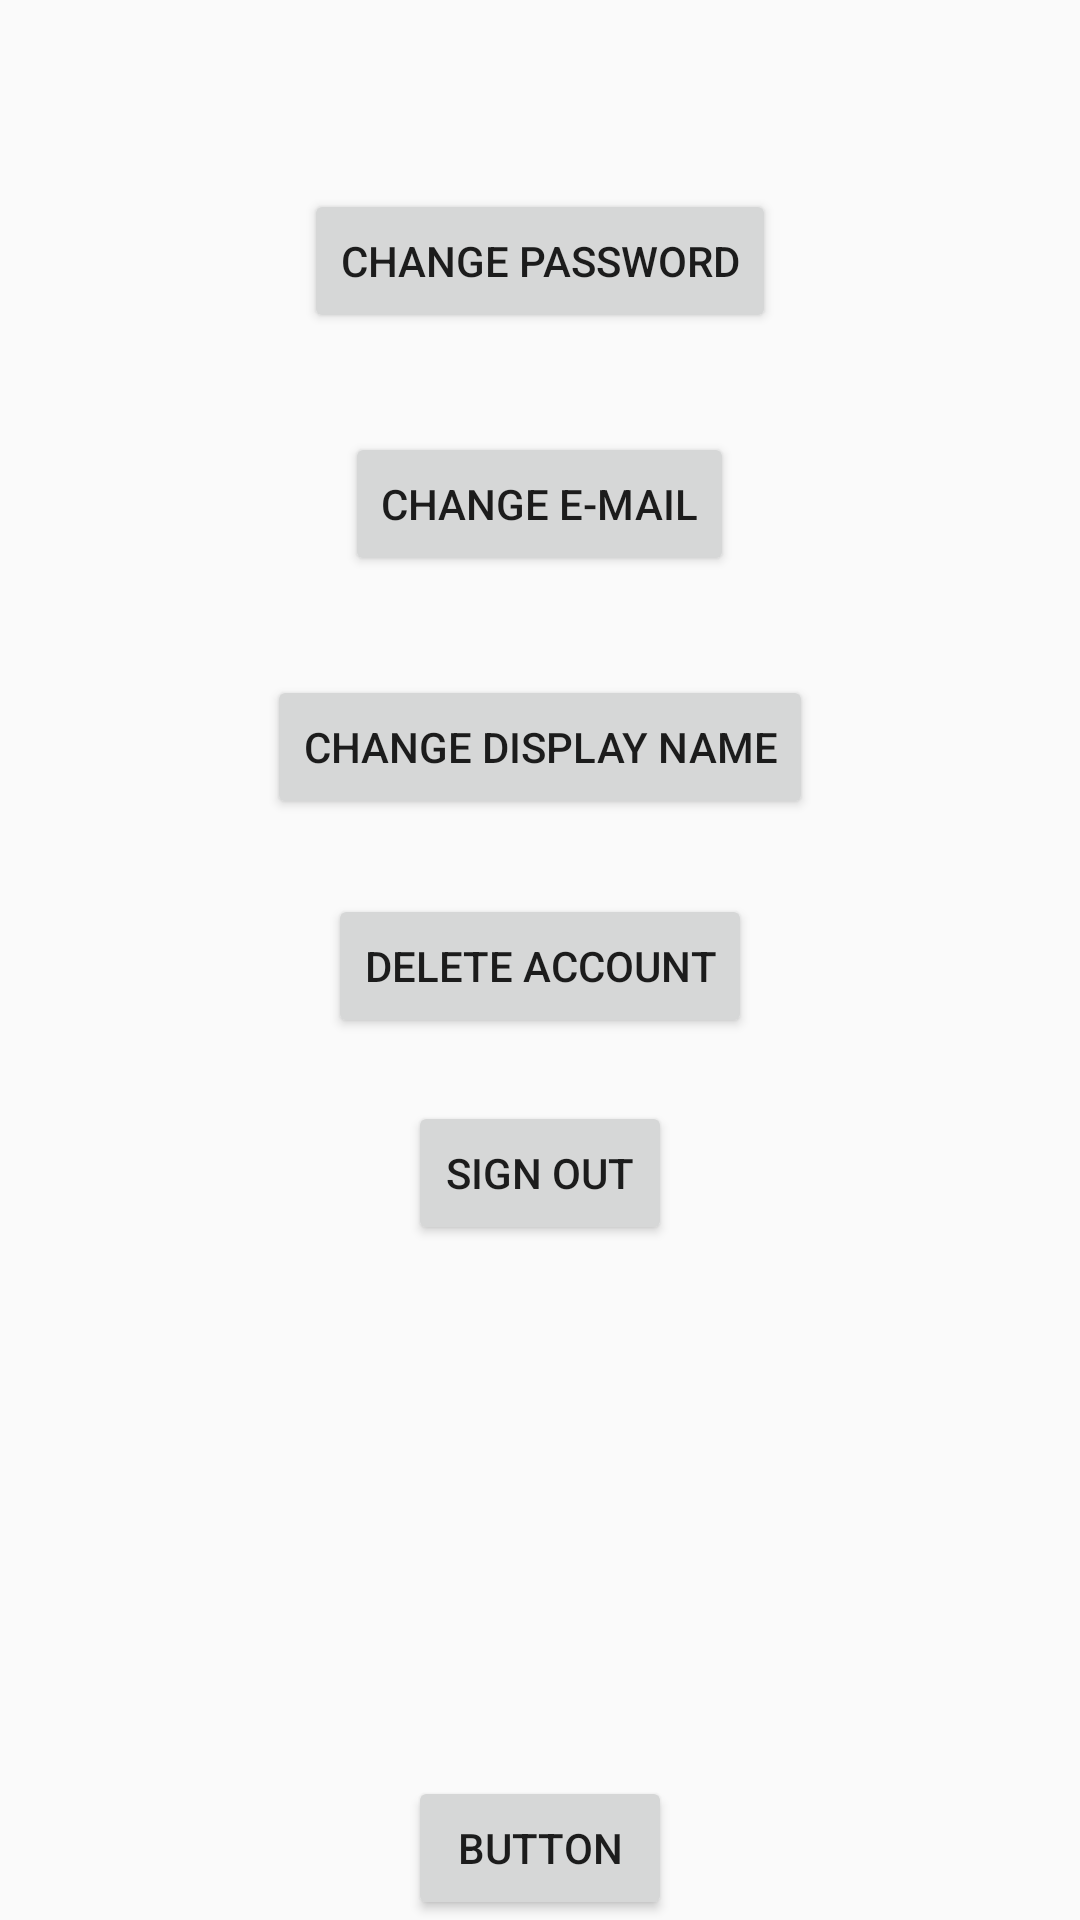

Layout XML and referenced resources for this Android screen:
<!-- AndroidManifest.xml: application theme AppTheme -->
<!-- res/layout/activity_loggedin.xml -->
<?xml version="1.0" encoding="utf-8"?>
<RelativeLayout xmlns:android="http://schemas.android.com/apk/res/android"
    xmlns:tools="http://schemas.android.com/tools"
    android:id="@+id/activity_loggedin"
    android:layout_width="match_parent"
    android:layout_height="match_parent"
    android:paddingBottom="@dimen/activity_vertical_margin"
    android:paddingLeft="@dimen/activity_horizontal_margin"
    android:paddingRight="@dimen/activity_horizontal_margin"
    android:paddingTop="@dimen/activity_vertical_margin"
    tools:context="aakarsh.firebase2.Loggedin">

    <Button
        android:text="Change E-Mail"
        android:layout_width="wrap_content"
        android:layout_height="wrap_content"
        android:id="@+id/changeMail"
        android:layout_below="@+id/changePass"
        android:layout_centerHorizontal="true"
        android:layout_marginTop="33dp" />

    <Button
        android:text="Change display name"
        android:layout_width="wrap_content"
        android:layout_height="wrap_content"
        android:layout_below="@+id/changeMail"
        android:layout_centerHorizontal="true"
        android:layout_marginTop="33dp"
        android:id="@+id/disp" />

    <Button
        android:text="Delete Account"
        android:layout_width="wrap_content"
        android:layout_height="wrap_content"
        android:layout_below="@+id/disp"
        android:layout_centerHorizontal="true"
        android:layout_marginTop="25dp"
        android:id="@+id/del" />

    <Button
        android:text="Sign out"
        android:layout_width="wrap_content"
        android:layout_height="wrap_content"
        android:layout_below="@+id/del"
        android:layout_centerHorizontal="true"
        android:layout_marginTop="21dp"
        android:id="@+id/Sgnout" />

    <TextView
        android:layout_width="wrap_content"
        android:layout_height="wrap_content"
        android:layout_marginTop="18dp"
        android:id="@+id/textView4"
        android:textAlignment="center"
        android:layout_alignParentTop="true"
        android:layout_centerHorizontal="true" />

    <Button
        android:text="Button"
        android:layout_width="wrap_content"
        android:layout_height="wrap_content"
        android:layout_alignParentBottom="true"
        android:layout_alignLeft="@+id/Sgnout"
        android:layout_alignStart="@+id/Sgnout"
        android:id="@+id/databaseButton" />

    <Button
        android:text="Change Password"
        android:layout_width="wrap_content"
        android:layout_height="wrap_content"
        android:id="@+id/changePass"
        android:layout_below="@+id/textView4"
        android:layout_centerHorizontal="true"
        android:layout_marginTop="26dp" />

</RelativeLayout>
<!-- resources referenced by this layout -->
<resources>
  <style name="AppTheme" parent="Theme.AppCompat.Light.DarkActionBar">
          
          <item name="colorPrimary">@color/colorPrimary</item>
          <item name="colorPrimaryDark">@color/colorPrimaryDark</item>
          <item name="colorAccent">@color/colorAccent</item>
      </style>
  <color name="colorPrimary">#3F51B5</color>
  <color name="colorPrimaryDark">#303F9F</color>
  <color name="colorAccent">#FF4081</color>
</resources>
